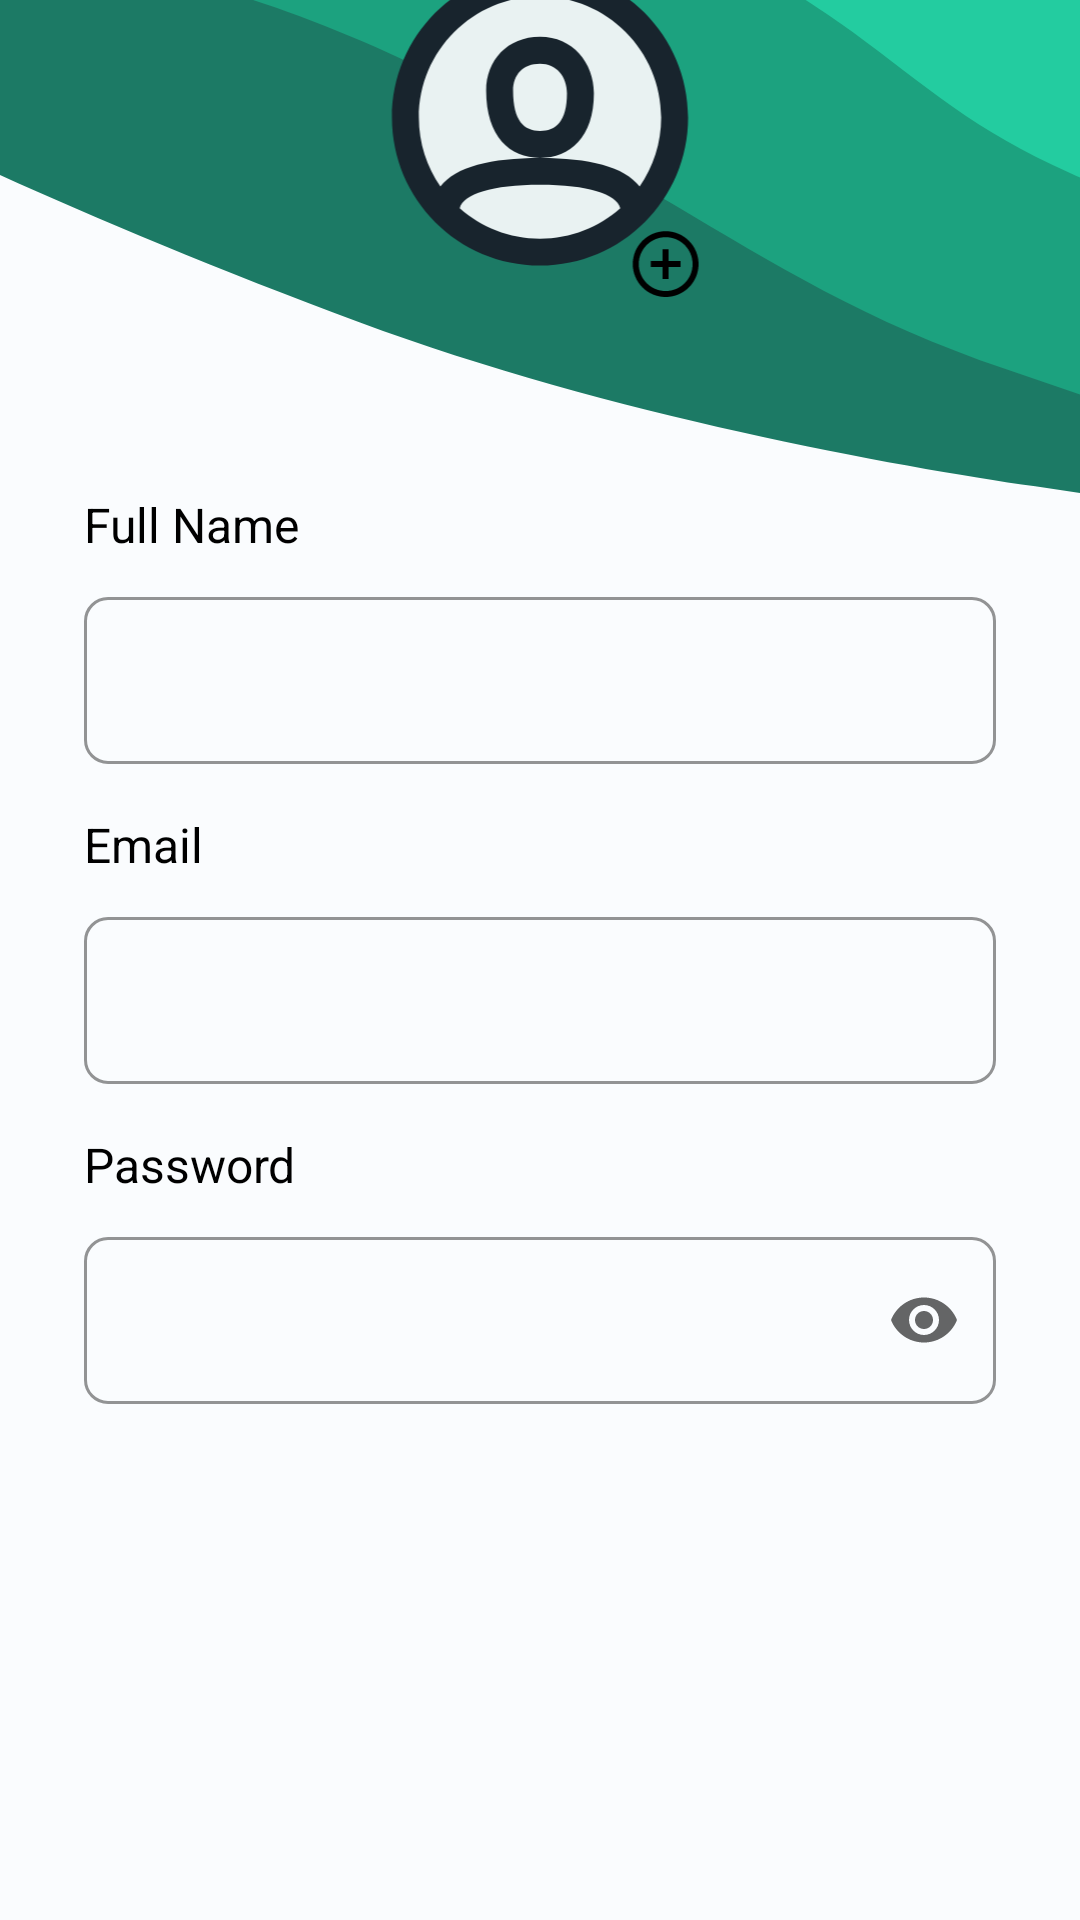

This screen was rendered from an Android layout file. Write that file and the resources it references.
<!-- AndroidManifest.xml: application theme Theme.CustomTheme -->
<!-- res/layout/activity_registration.xml -->
<?xml version="1.0" encoding="utf-8"?>
<androidx.constraintlayout.widget.ConstraintLayout
    xmlns:android="http://schemas.android.com/apk/res/android"
    xmlns:app="http://schemas.android.com/apk/res-auto"
    xmlns:tools="http://schemas.android.com/tools"
    android:layout_width="match_parent"
    android:layout_height="match_parent"
    android:background="@color/Cloud"
    tools:context=".RegistrationActivity"
    >

    <ImageView
        android:id="@+id/illus_reg"
        android:layout_width="0dp"
        android:layout_height="wrap_content"
        android:scaleType="fitXY"
        app:layout_constraintEnd_toEndOf="parent"
        app:layout_constraintStart_toStartOf="parent"
        app:layout_constraintTop_toTopOf="parent"
        app:srcCompat="@drawable/illus_reg" />


    <LinearLayout
        android:id="@+id/linearLayout"
        android:layout_width="304dp"
        android:layout_height="wrap_content"
        android:layout_gravity="center_horizontal"
        android:layout_marginBottom="116dp"
        android:orientation="vertical"
        app:layout_constraintBottom_toTopOf="@+id/btn_joinUs"
        app:layout_constraintEnd_toEndOf="parent"
        app:layout_constraintStart_toStartOf="parent">

        <TextView
            style="@style/Body"
            android:layout_width="wrap_content"
            android:layout_height="wrap_content"
            android:text="Full Name" />


        
        <com.google.android.material.textfield.TextInputLayout
            android:id="@+id/register_fullNameOutlinedTextField"
            style="@style/Widget.MaterialComponents.TextInputLayout.OutlinedBox"
            android:layout_width="match_parent"
            android:layout_height="wrap_content"
            android:layout_marginTop="8dp"
            app:boxCornerRadiusBottomEnd="8dp"
            app:boxCornerRadiusBottomStart="8dp"
            app:boxCornerRadiusTopEnd="8dp"
            app:boxCornerRadiusTopStart="8dp"
            app:boxStrokeColor="@color/Evergreen"
            app:boxStrokeErrorColor="@color/FruityRed">

            <com.google.android.material.textfield.TextInputEditText
                android:id="@+id/register_fullName"
                android:layout_width="match_parent"
                android:layout_height="wrap_content"
                android:maxLines="1"
                android:textColor="@color/Phantom" />

        </com.google.android.material.textfield.TextInputLayout>


        <TextView
            style="@style/Body"
            android:layout_width="wrap_content"
            android:layout_height="wrap_content"
            android:layout_marginTop="16dp"
            android:text="Email" />


        
        <com.google.android.material.textfield.TextInputLayout
            android:id="@+id/register_emailOutlinedTextField"
            style="@style/Widget.MaterialComponents.TextInputLayout.OutlinedBox"
            android:layout_width="match_parent"
            android:layout_height="wrap_content"
            android:layout_marginTop="8dp"
            app:boxCornerRadiusBottomEnd="8dp"
            app:boxCornerRadiusBottomStart="8dp"
            app:boxCornerRadiusTopEnd="8dp"
            app:boxCornerRadiusTopStart="8dp"
            app:boxStrokeColor="@color/Evergreen"
            app:boxStrokeErrorColor="@color/FruityRed">

            <com.google.android.material.textfield.TextInputEditText
                android:id="@+id/register_email"
                android:layout_width="match_parent"
                android:layout_height="wrap_content"
                android:maxLines="1"
                android:textColor="@color/Phantom" />

        </com.google.android.material.textfield.TextInputLayout>

        <TextView
            style="@style/Body"
            android:layout_width="wrap_content"
            android:layout_height="wrap_content"
            android:layout_marginTop="16dp"
            android:text="Password" />

        <com.google.android.material.textfield.TextInputLayout
            android:id="@+id/register_passwordOutlinedTextField"
            style="@style/Widget.MaterialComponents.TextInputLayout.OutlinedBox"
            android:layout_width="match_parent"
            android:layout_height="wrap_content"
            android:layout_marginTop="8dp"
            app:boxCornerRadiusBottomEnd="8dp"
            app:boxCornerRadiusBottomStart="8dp"
            app:boxCornerRadiusTopEnd="8dp"
            app:boxCornerRadiusTopStart="8dp"
            app:boxStrokeColor="@color/Evergreen"
            app:boxStrokeErrorColor="@color/FruityRed"
            app:endIconMode="password_toggle"
            app:errorIconTint="@color/FruityRed">

            <com.google.android.material.textfield.TextInputEditText
                android:id="@+id/register_password"
                android:layout_width="match_parent"
                android:layout_height="wrap_content"
                android:inputType="textPassword"
                android:textColor="@color/Phantom" />

        </com.google.android.material.textfield.TextInputLayout>

    </LinearLayout>

    <ImageView
        android:id="@+id/btn_joinUs"
        android:layout_width="wrap_content"
        android:layout_height="wrap_content"
        android:layout_marginBottom="56dp"
        android:focusable="auto"
        android:onClick="toOnBoarding"
        app:layout_constraintBottom_toBottomOf="parent"
        app:layout_constraintEnd_toEndOf="parent"
        app:layout_constraintStart_toStartOf="parent"
        app:srcCompat="@drawable/btn_joinus" />

    <TextView
        android:id="@+id/btn_joinUs_txt"
        android:layout_width="wrap_content"
        android:layout_height="wrap_content"
        android:text="Creat an account"
        android:textAppearance="@style/ButtonText"
        android:textColor="@color/Cloud"
        app:layout_constraintBottom_toBottomOf="@+id/btn_joinUs"
        app:layout_constraintEnd_toEndOf="@+id/btn_joinUs"
        app:layout_constraintStart_toStartOf="@+id/btn_joinUs"
        app:layout_constraintTop_toTopOf="@+id/btn_joinUs" />

    <ImageView
        android:id="@+id/imageView4"
        android:layout_width="wrap_content"
        android:layout_height="wrap_content"
        android:layout_marginBottom="64dp"
        app:layout_constraintBottom_toTopOf="@+id/linearLayout"
        app:layout_constraintEnd_toEndOf="parent"
        app:layout_constraintStart_toStartOf="parent"
        app:srcCompat="@drawable/ic_profile" />

</androidx.constraintlayout.widget.ConstraintLayout>
<!-- resources referenced by this layout -->
<resources>
  <color name="Cloud">#FAFCFE</color>
  <color name="Evergreen">#1CA27F</color>
  <color name="FruityRed">#FF6571</color>
  <color name="Phantom">#18242D</color>
  <!-- drawable ic_profile (drawable) -->
  <vector xmlns:android="http://schemas.android.com/apk/res/android"
      android:width="108dp"
      android:height="115dp"
      android:viewportWidth="108"
      android:viewportHeight="115">
    <path
        android:pathData="M100,53.5C100,80.838 80.838,102 53.5,102C26.162,102 5.5,80.838 5.5,53.5C5.5,26.162 26.162,5 53.5,5C80.838,5 100,26.162 100,53.5Z"
        android:fillColor="#E9F2F2"/>
    <path
        android:pathData="M54,103.5C26.662,103.5 4.5,81.338 4.5,54C4.5,26.662 26.662,4.5 54,4.5C81.338,4.5 103.5,26.662 103.5,54C103.5,81.338 81.338,103.5 54,103.5ZM87.298,77.061C91.839,70.516 94.5,62.569 94.5,54C94.5,31.632 76.368,13.5 54,13.5C31.632,13.5 13.5,31.632 13.5,54C13.5,62.569 16.161,70.517 20.702,77.061C25.765,70.373 37.662,67.501 53.988,67.5C43.918,67.494 36,60.417 36,45C36,34.901 43.106,27 54,27C64.864,27 72,35.647 72,45.9C72,60.655 63.985,67.497 54.007,67.5C70.336,67.501 82.234,70.372 87.298,77.061ZM80.841,84.329C79.524,79.593 70.062,76.5 54,76.5C37.938,76.5 28.476,79.593 27.159,84.329C34.305,90.658 43.704,94.5 54,94.5C64.296,94.5 73.695,90.658 80.841,84.329ZM45,45C45,55.212 48.682,58.5 54,58.5C59.3,58.5 63,55.343 63,45.9C63,40.277 59.47,36 54,36C48.302,36 45,39.671 45,45Z"
        android:fillColor="#18242D"
        android:fillType="evenOdd"/>
    <path
        android:pathData="M96,114C89.925,114 85,109.075 85,103C85,96.925 89.925,92 96,92C102.075,92 107,96.925 107,103C107,109.075 102.075,114 96,114ZM96,112C100.971,112 105,107.971 105,103C105,98.029 100.971,94 96,94C91.029,94 87,98.029 87,103C87,107.971 91.029,112 96,112ZM101,102H97V98H95V102H91V104H95V108H97V104H101V102Z"
        android:fillColor="#000000"
        android:fillType="evenOdd"/>
  </vector>
  <!-- drawable illus_reg (drawable) -->
  <vector xmlns:android="http://schemas.android.com/apk/res/android"
      android:width="414dp"
      android:height="165dp"
      android:viewportWidth="414"
      android:viewportHeight="165">
    <path
        android:pathData="M396.839,162.124C344.473,155.501 234.592,138.65 137.744,107.385C84.236,90.111 36.331,72.58 -0,58.307L-0,-0L414,-0L414,164.295L396.839,162.124Z"
        android:fillColor="#1C7A65"/>
    <path
        android:pathData="M251.082,64.615C289.261,83.881 324.243,103.894 375.397,119.959L414,131.5L414,0L97,0.006C102.686,1.595 108.56,3.365 114.662,5.345C167.814,22.597 218.271,48.058 250.824,64.485L251.082,64.615Z"
        android:fillColor="#1CA27F"/>
    <path
        android:pathData="M326.596,10.541C355.203,28.823 373.042,43.443 410.37,57.759C411.619,58.238 412.828,58.703 414,59.156L414,-0L308.846,-0C315.6,3.778 321.611,7.356 326.596,10.541Z"
        android:fillColor="#23CCA0"/>
  </vector>
  <style name="Body">
          <item name="android:textColor">@color/Slate</item>
          <item name="fontFamily">@font/montserrat_medium</item>
          <item name="android:textSize">16sp</item>
      </style>
  <style name="ButtonText">
          <item name="android:textColor">@color/Slate</item>
          <item name="fontFamily">@font/montserrat_bold</item>
          <item name="android:textSize">16sp</item>
          <item name="android:textAllCaps">true</item>
      </style>
  <style name="Theme.CustomTheme" parent="Theme.MaterialComponents.DayNight.NoActionBar">
          <item name="colorPrimary">@color/Forest</item>
          <item name="colorPrimaryDark">@color/Evergreen</item>
          <item name="colorPrimaryVariant">@color/FruityRed</item>
          <item name="colorOnPrimary">@color/Cloud</item>
          
          <item name="colorSecondary">@color/BurntForest</item>
          <item name="colorSecondaryVariant">@color/Field</item>
          <item name="colorOnSecondary">@color/Forest</item>
      </style>
  <color name="Slate">#000000</color>
  <color name="Forest">#1C7A65</color>
  <color name="BurntForest">#92C2B7</color>
  <color name="Field">#E9F2F2</color>
</resources>
